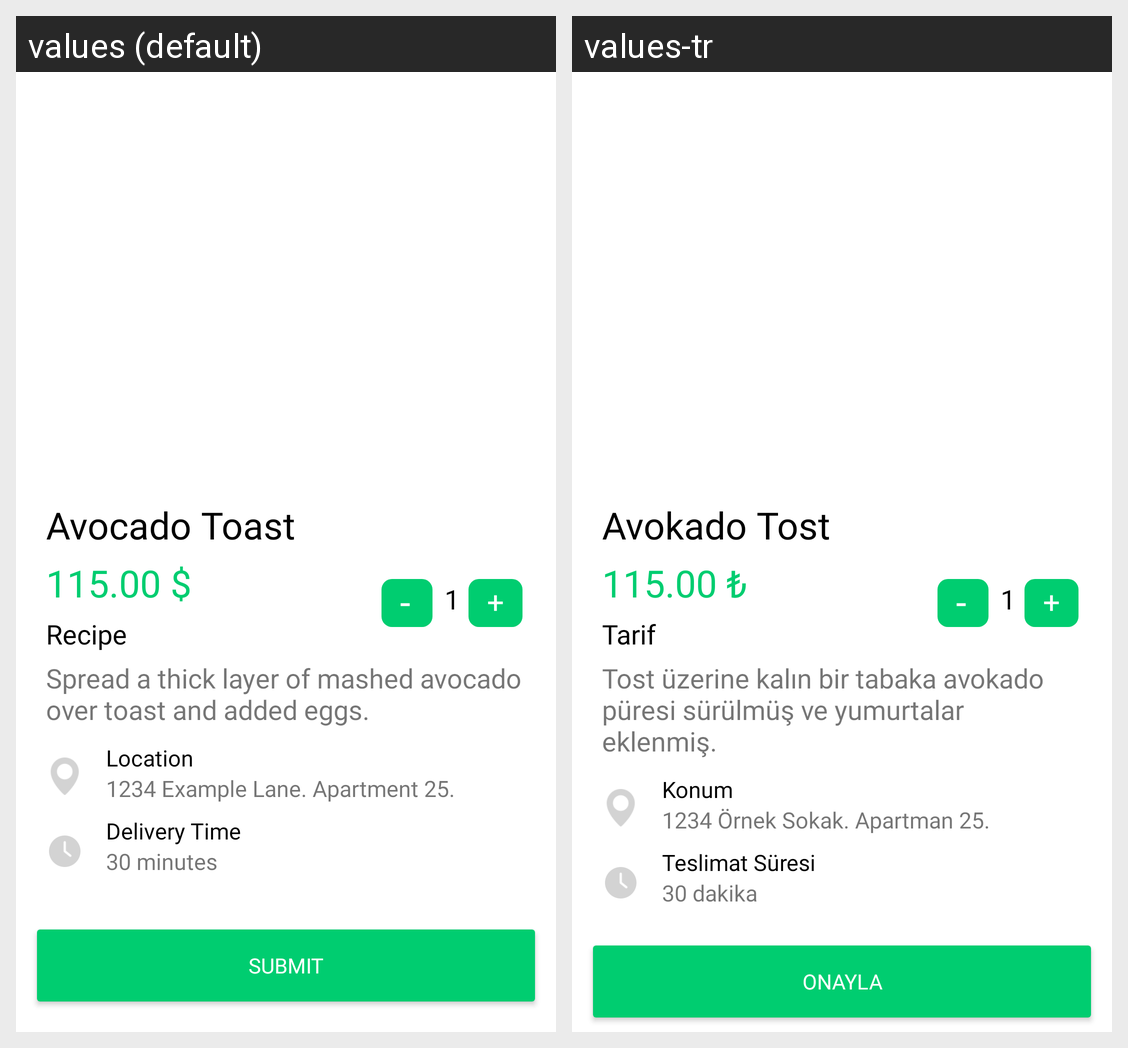

Translations of the strings shown on this Android screen, per locale in the grid:
Android screen res/layout/activity_main.xml rendered under 2 locales, left to right: values (default), values-tr. Device: Nexus 5 (rendered at 1080×1920; each locale shown at half size, 540×960, under a caption strip naming it); theme Theme.DesignHomework.
Strings drawn on this screen, with the default value and each locale's value (text and hints the layout hard-codes, and strings that could not be matched under every locale, appear in the picture but are not listed):

food_name
  values: Avocado Toast
  values-tr: Avokado Tost

price
  values: 115.00 $
  values-tr: 115.00 ₺

decrement
  values: -
  values-tr: -

increment
  values: +
  values-tr: +

count
  values: 1
  values-tr: 1

recipe
  values: Recipe
  values-tr: Tarif

recipe_text
  values: Spread a thick layer of mashed avocado over toast and added eggs.
  values-tr: Tost üzerine kalın bir tabaka avokado püresi sürülmüş ve yumurtalar eklenmiş.

location_text
  values: 1234 Example Lane. Apartment 25.
  values-tr: 1234 Örnek Sokak. Apartman 25.

delivery_text
  values: 30 minutes
  values-tr: 30 dakika

location
  values: Location
  values-tr: Konum

delivery
  values: Delivery Time
  values-tr: Teslimat Süresi

button_text
  values: Submit
  values-tr: Onayla
